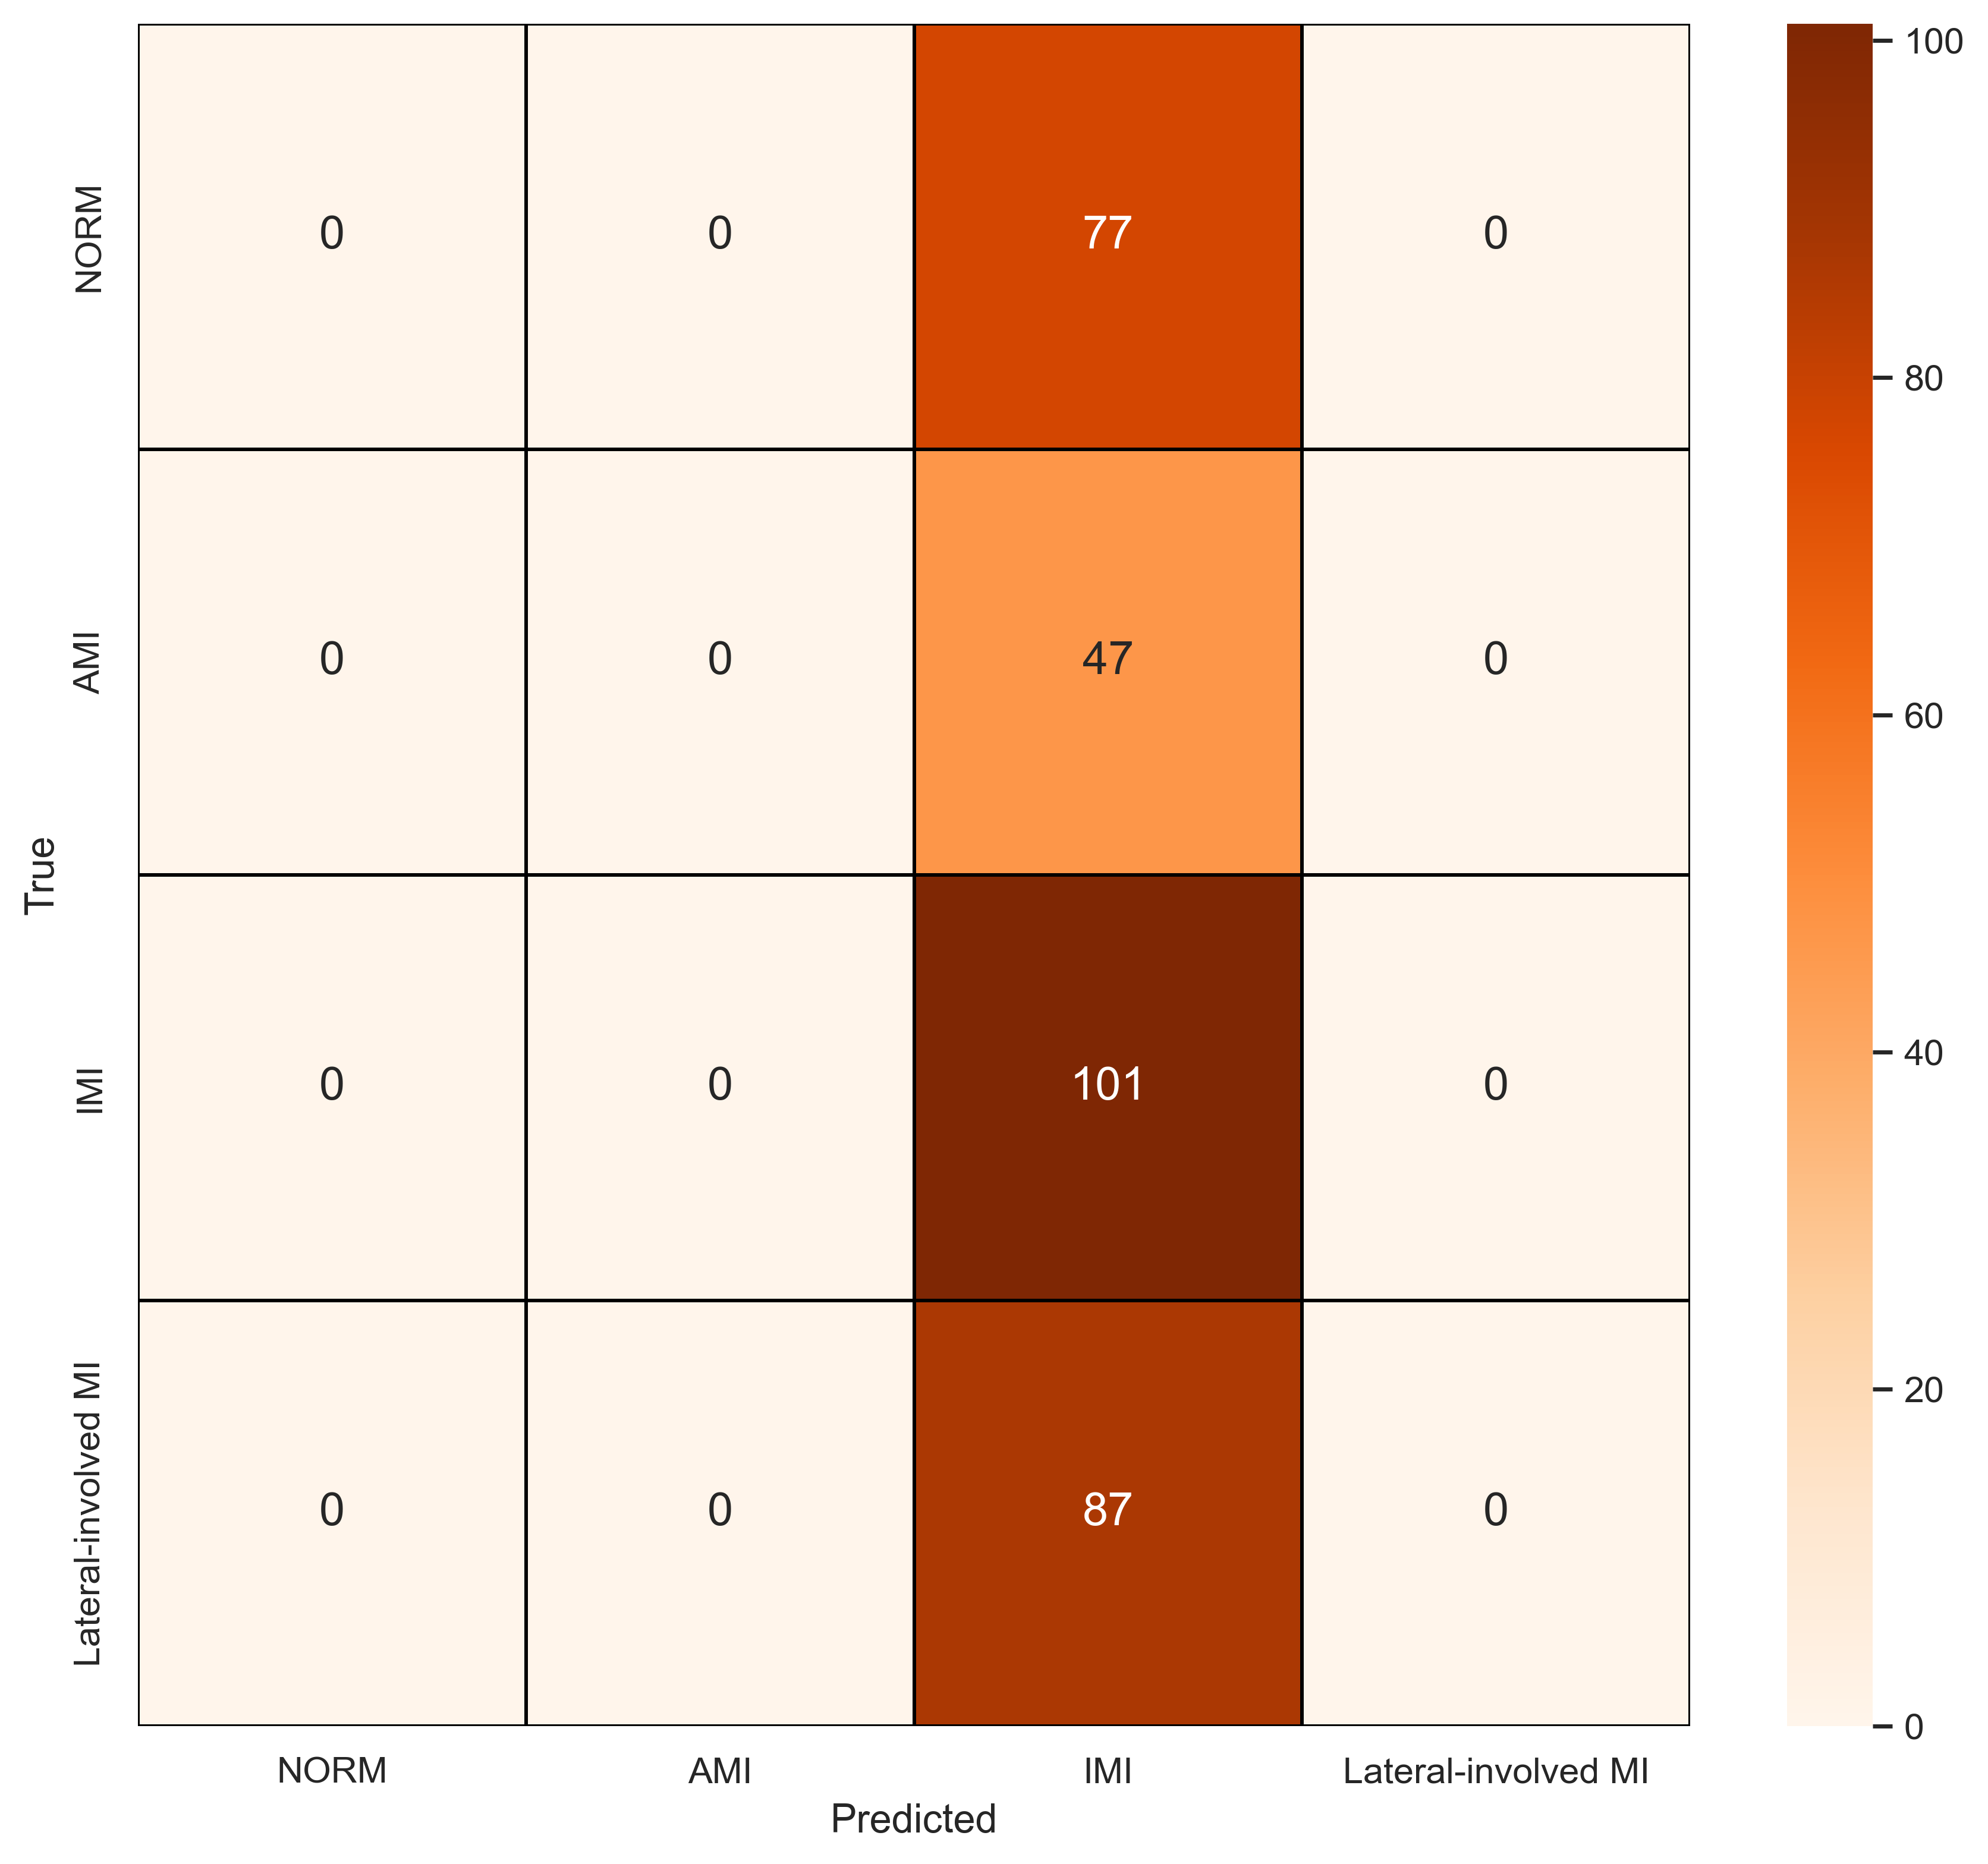

The data file committed next to this chart (first rows):
, NORM, AMI, IMI, Lateral-involved MI
NORM, 0, 0, 77, 0
AMI, 0, 0, 47, 0
IMI, 0, 0, 101, 0
Lateral-involved MI, 0, 0, 87, 0
